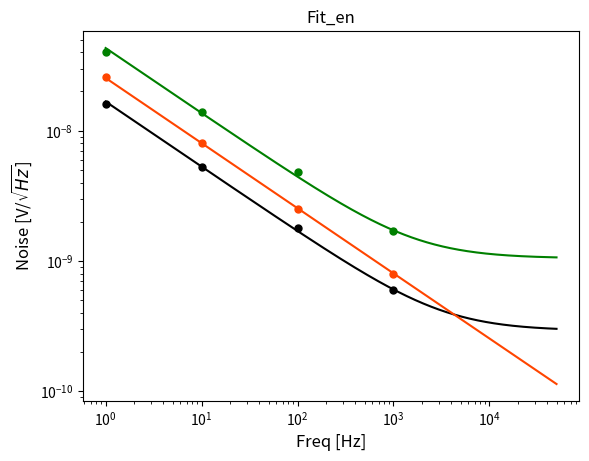

Write the Python code that produced this figure. (Note: this script raises an exception after producing the figure.)
#!/usr/bin/env python3
# -*- coding: utf-8 -*-
"""
Created on Fri Mar 22 11:46:29 2019

@author: filippini

Fit des datas pour modeliser le bruit des hemts
"""

import numpy as np

import matplotlib.pyplot as plt

from scipy.optimize import curve_fit


def en_fit(f, e0, ea):
    """
    Return le bruit en tension "en" fonction des para e0 ea et la freq
    """
    return np.sqrt(e0 ** 2 + ea ** 2 / f)


def in_fit(freq, ia, i0):
    """
    Return le bruit en courant "in" fonction des para i0 ia et la freq
    """
    return np.sqrt(i0 ** 2 + ia ** 2 * freq + (0 * freq) ** 2)


# Points yong article pour le fit

points_en_yong_article_92 = np.array([16, 5.3, 1.8, 0.6]) * 1e-9
points_in_yong_article_92 = np.array([15, 49, 160, 510]) * 1e-18

points_en_yong_article_26 = np.array([26, 8, 2.5, 0.8]) * 1e-9
points_in_yong_article_26 = np.array([9.1, 27, 80, 240]) * 1e-18

points_en_yong_article_5 = np.array([40, 14, 4.8, 1.7]) * 1e-9
points_in_yong_article_5 = np.array([2.8, 9.2, 28, 100]) * 1e-18

#freq pour le fit
point_yong_article = np.array([1, 10, 100, 1000])

point_list_article_en = [points_en_yong_article_92, points_en_yong_article_26,
                         points_en_yong_article_5]

point_list_article_in = [points_in_yong_article_92, points_in_yong_article_26,
                         points_in_yong_article_5]

capa_list = ['92pF', '26pF', '5.3pF']

col = ['black', 'orangered', 'green', 'royalblue', 'fuchsia',
       'orange', 'darkcyan']


# Fit du bruit 
test_en_list = [curve_fit(en_fit, point_yong_article, v, sigma=0.01 * v)[0]
                for v in point_list_article_en]

test_in_list = [curve_fit(in_fit, point_yong_article, v, sigma=0.01 * v)[0]
                for v in point_list_article_in]



t_range_full = np.linspace(1, 50000, 50000)
axiss = [0.6, 1e5, 1e-10, 200e-9]
plt.close("all")
figen = plt.figure("en")
plt.title("Fit_en", fontsize=12)
# figen.suptitle('Noise en HEMT', fontsize=12, fontweight = 'bold')

# Plot le fit en et les para
for v, capa, yong, colo in zip(test_en_list, capa_list, point_list_article_en,
                               col):

    v = abs(v)

    plt.loglog(t_range_full, en_fit(t_range_full, *v), color=colo,
               linestyle='-', label='Hemt C=' + capa +
                                    ' e0={0:.2e}, ea={1:.2e}'.format(*v))

    plt.plot(point_yong_article, yong, color=colo, marker='o', linestyle=' ',
             markersize=5, label='Donnees en table 1 Hemt de '+capa)

#    plt.loglog(t_range_full, en_fit(t_range_full, *para), color=colo,
#               linestyle=':', label='Fit_en Alex Hemt C=' + capa +
#                                  ' e0={0:.3e} V, ea={1:.3e} V'.format(*para)
    plt.xlabel('Freq [Hz]', fontsize=12)

    plt.ylabel('Noise [V/$\\sqrt{Hz}$]', fontsize=12)


plt.grid(b=True, which='major', color='black', linestyle='-')

plt.grid(b=True, which='minor', color='silver', linestyle=':')

plt.legend()

plt.legend(loc='upper right', fontsize='x-small')
plt.axis(axiss)


# print('e0=',test_en[0][0],' ea=',test_en[0][1])

figin = plt.figure("in")

# figin.suptitle('Noise in HEMT', fontsize=12, fontweight = 'bold')
plt.title("Fit_in", fontsize=12)


# Plot le fit en et les para
for v, capa, iny, colo in zip(test_in_list, capa_list, point_list_article_in,
                              col):

    v = abs(v)
    plt.loglog(t_range_full, in_fit(t_range_full, *v),  linestyle='-',
               color=colo, label='Hemt C=' + capa
                                 + '  i0={1:.2e}, ia={0:.2e}'.format(*v))

    plt.plot(point_yong_article, iny, color=colo, linestyle='', marker='o',
             markersize=5, label='Donnees in table 1 Hemt de '+capa)

    # plt.loglog(t_range_full, in_fit(t_range_full,*para),color=colo,
    #           linestyle=':', label='Fit_in  Alex Hemt C=' + capa +
    #                           '     ia={0:.3e}'.format(*para))

    plt.xlabel('Freq [Hz]', fontsize=12)

    plt.ylabel('Noise [A/$\\sqrt{Hz}$]', fontsize=12)


plt.grid(b=True, which='major', color='black', linestyle='-')
plt.grid(b=True, which='minor', color='silver', linestyle=':')

plt.legend()

plt.legend(loc='upper left', fontsize='x-small')
